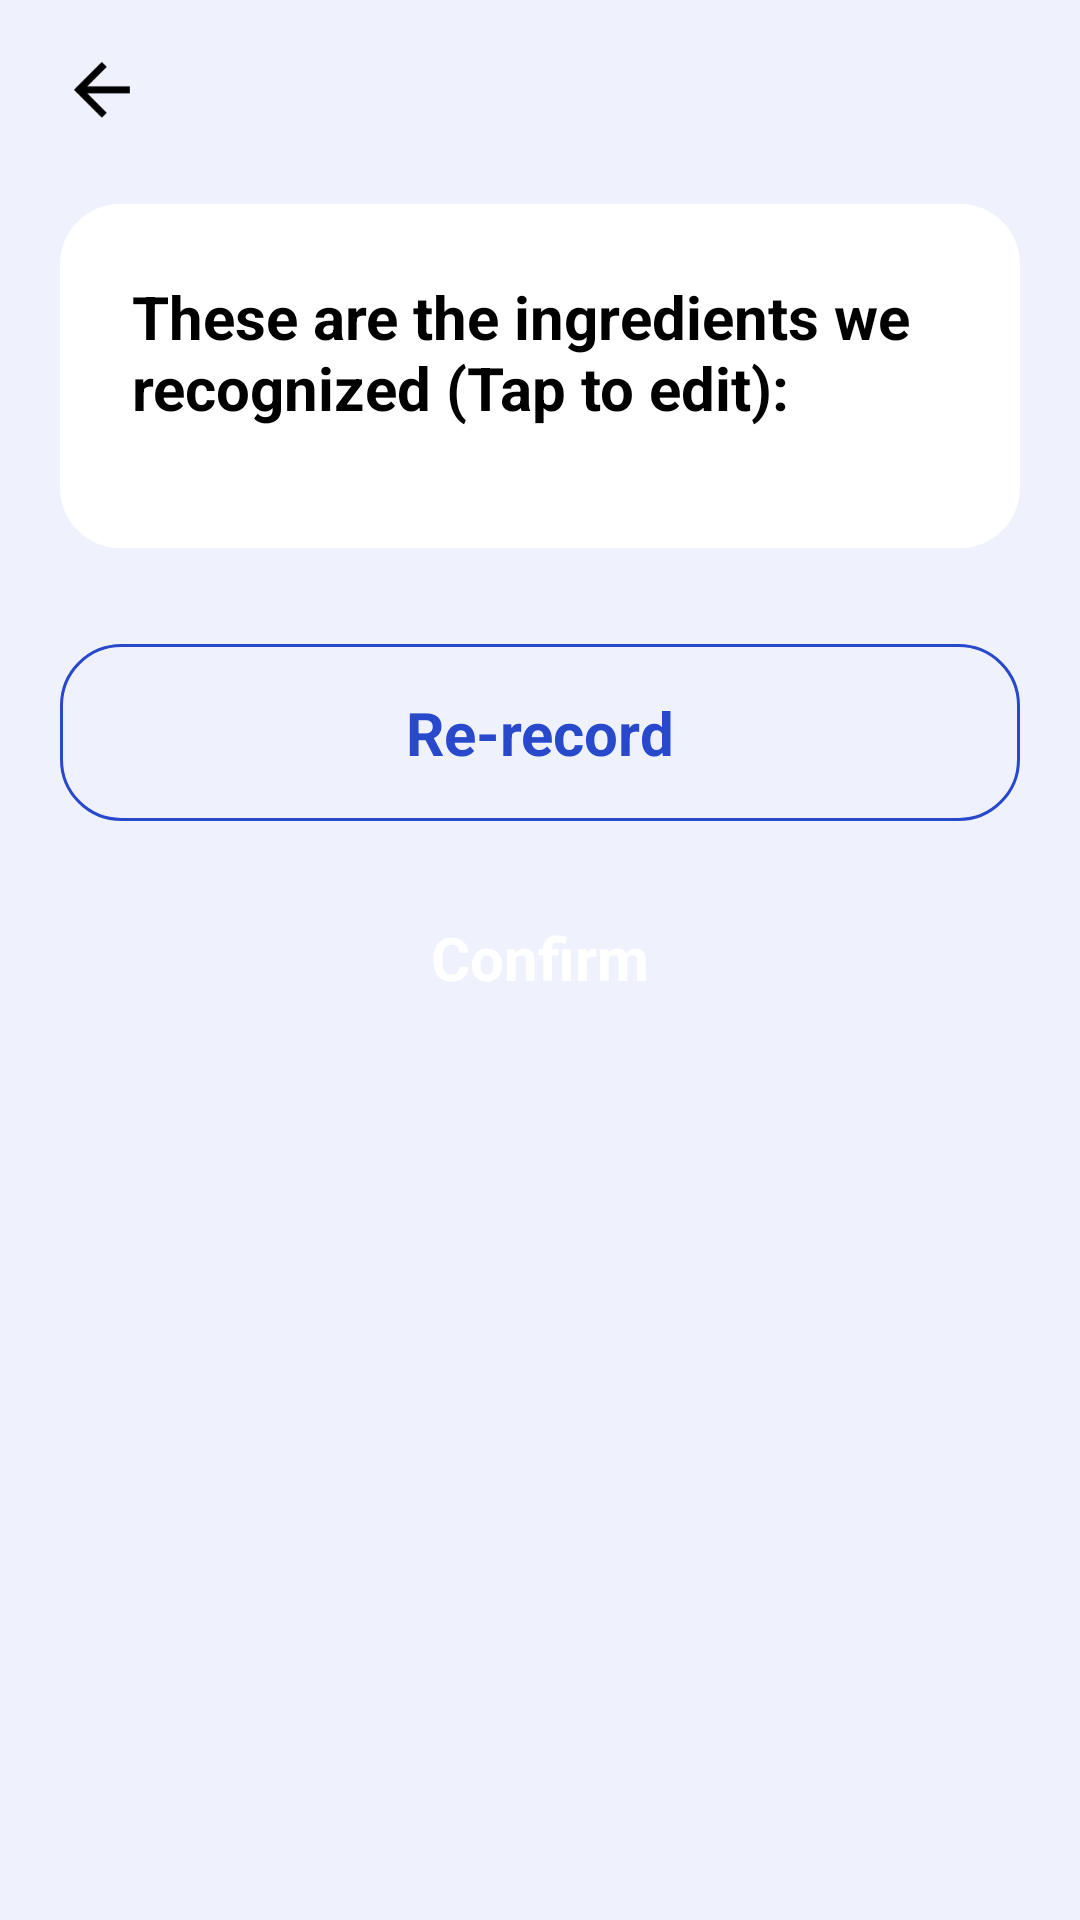

Layout XML and referenced resources for this Android screen:
<!-- AndroidManifest.xml: application theme Theme.EasyDrug -->
<!-- res/layout/activity_speech_food_result.xml -->
<?xml version="1.0" encoding="utf-8"?>
<ScrollView xmlns:android="http://schemas.android.com/apk/res/android"
    xmlns:tools="http://schemas.android.com/tools"
    android:layout_width="match_parent"
    android:scrollbars="none"
    android:background="@color/bg_color"
    android:layout_height="match_parent">
    <androidx.constraintlayout.widget.ConstraintLayout
        android:layout_width="match_parent"
        android:layout_height="wrap_content"
        android:paddingTop="16dp"
        android:paddingBottom="32dp"
        android:paddingLeft="20dp"
        android:paddingRight="20dp"
        xmlns:app="http://schemas.android.com/apk/res-auto">

        <ImageView
            android:id="@+id/back"
            android:layout_width="28dp"
            android:layout_height="28dp"
            android:src="@drawable/back"
            app:layout_constraintTop_toTopOf="parent"
            app:layout_constraintLeft_toLeftOf="parent"/>

        <androidx.constraintlayout.widget.ConstraintLayout
            android:id="@+id/result_cl"
            android:layout_width="match_parent"
            android:layout_height="wrap_content"
            app:layout_constraintLeft_toLeftOf="parent"
            app:layout_constraintRight_toRightOf="parent"
            app:layout_constraintTop_toBottomOf="@+id/back"
            android:layout_marginTop="24dp"
            android:padding="24dp"
            android:background="@drawable/white_bg">

            <TextView
                android:id="@+id/result_title"
                android:layout_width="match_parent"
                android:layout_height="wrap_content"
                app:layout_constraintTop_toTopOf="parent"
                android:textStyle="bold"
                android:textColor="@color/black"
                android:textSize="20sp"
                android:text="These are the ingredients we recognized (Tap to edit):"/>

            <androidx.recyclerview.widget.RecyclerView
                android:id="@+id/ingredient_recycler_view"
                android:layout_width="match_parent"
                android:layout_height="wrap_content"
                app:layout_constraintTop_toBottomOf="@+id/result_title"
                android:layout_marginTop="16dp"/>

        </androidx.constraintlayout.widget.ConstraintLayout>

        <androidx.constraintlayout.widget.ConstraintLayout
            android:id="@+id/re_record"
            android:layout_width="match_parent"
            android:layout_height="wrap_content"
            app:layout_constraintTop_toBottomOf="@+id/result_cl"
            app:layout_constraintLeft_toLeftOf="parent"
            app:layout_constraintRight_toRightOf="parent"
            android:background="@drawable/theme_color_stroke_bg"
            android:paddingTop="16dp"
            android:paddingBottom="16dp"
            android:layout_marginTop="32dp">

            <TextView
                android:layout_width="wrap_content"
                android:layout_height="match_parent"
                app:layout_constraintLeft_toLeftOf="parent"
                app:layout_constraintRight_toRightOf="parent"
                android:textStyle="bold"
                android:textColor="@color/theme_color"
                android:textSize="20sp"
                android:text="Re-record"/>

        </androidx.constraintlayout.widget.ConstraintLayout>

        <androidx.constraintlayout.widget.ConstraintLayout
            android:id="@+id/confirm"
            android:layout_width="match_parent"
            android:layout_height="wrap_content"
            app:layout_constraintTop_toBottomOf="@+id/re_record"
            app:layout_constraintLeft_toLeftOf="parent"
            app:layout_constraintRight_toRightOf="parent"
            android:background="@drawable/theme_color_bg"
            android:paddingTop="16dp"
            android:paddingBottom="16dp"
            android:layout_marginTop="16dp">

            <TextView
                android:layout_width="wrap_content"
                android:layout_height="match_parent"
                app:layout_constraintLeft_toLeftOf="parent"
                app:layout_constraintRight_toRightOf="parent"
                android:textStyle="bold"
                android:textColor="@color/white"
                android:textSize="20sp"
                android:text="Confirm"/>

        </androidx.constraintlayout.widget.ConstraintLayout>

    </androidx.constraintlayout.widget.ConstraintLayout>
</ScrollView>
<!-- resources referenced by this layout -->
<resources>
  <color name="bg_color">#EFF2FC</color>
  <color name="black">#FF000000</color>
  <color name="theme_color">#2949CD</color>
  <color name="white">#FFFFFFFF</color>
  <!-- drawable back: png bitmap (drawable, 503 bytes) -->
  <!-- drawable theme_color_stroke_bg (drawable) -->
  <?xml version="1.0" encoding="utf-8"?>
  <shape xmlns:android="http://schemas.android.com/apk/res/android" android:shape="rectangle" >
      <stroke android:color="@color/theme_color"
          android:width="1dp" />
      <corners android:radius="20dp"/>
  
  
  </shape>
  <!-- drawable white_bg (drawable) -->
  <?xml version="1.0" encoding="utf-8"?>
  <shape xmlns:android="http://schemas.android.com/apk/res/android" android:shape="rectangle" >
      <solid android:color="@color/white"/>
      <corners android:radius="20dp"/>
  
  
  </shape>
  <style name="Theme.EasyDrug" parent="Theme.MaterialComponents.DayNight.DarkActionBar">
          
          <item name="colorPrimary">@color/purple_500</item>
          <item name="colorPrimaryVariant">@color/purple_700</item>
          <item name="colorOnPrimary">@color/white</item>
          
          <item name="colorSecondary">@color/teal_200</item>
          <item name="colorSecondaryVariant">@color/teal_700</item>
          <item name="colorOnSecondary">@color/black</item>
          
          <item name="android:statusBarColor" tools:targetApi="l">@color/transparent</item>
          
      </style>
  <color name="purple_500">#FF6200EE</color>
  <color name="purple_700">#FF3700B3</color>
  <color name="teal_200">#FF03DAC5</color>
  <color name="teal_700">#FF018786</color>
  <color name="transparent">#00000000</color>
</resources>
